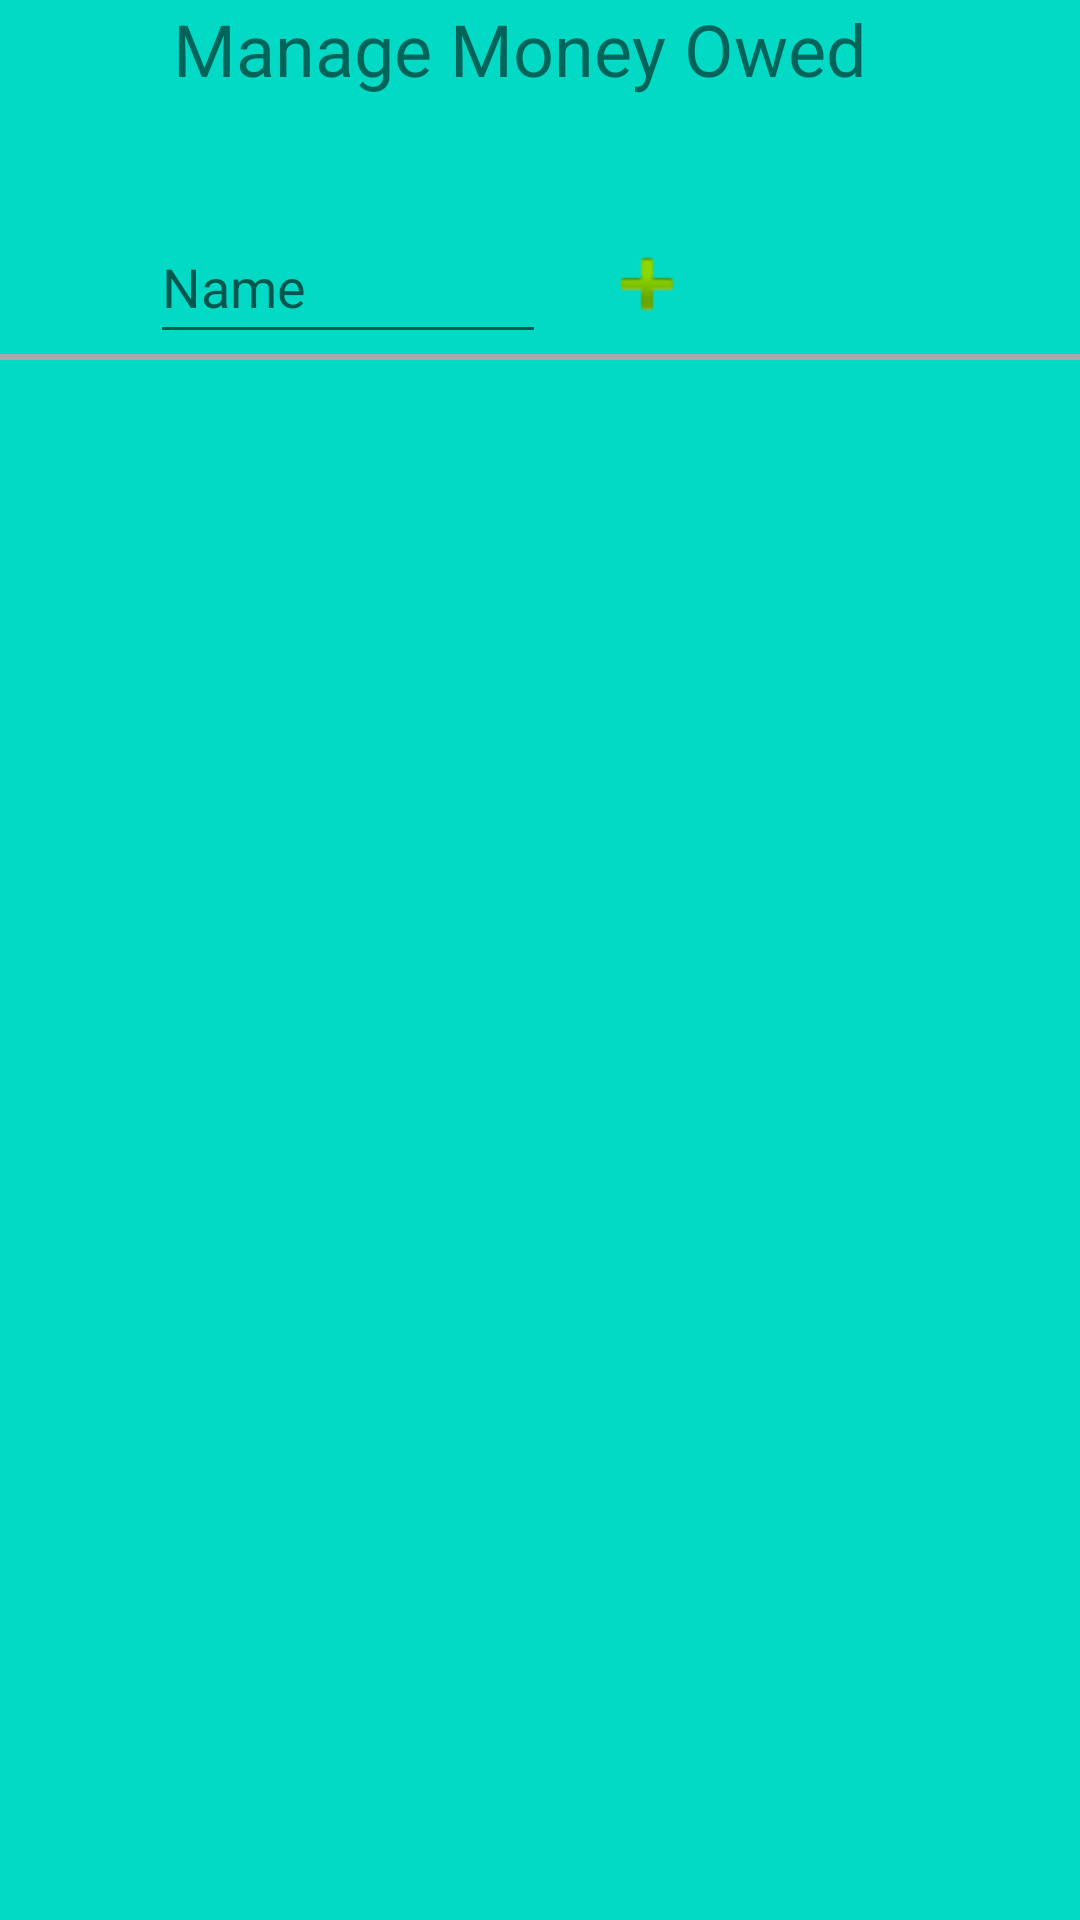

Android layout source for this screen:
<!-- AndroidManifest.xml: application theme Theme.BudgetVision -->
<!-- res/layout/fragment_money.xml -->
<?xml version="1.0" encoding="utf-8"?>
<androidx.constraintlayout.widget.ConstraintLayout xmlns:android="http://schemas.android.com/apk/res/android"
    xmlns:app="http://schemas.android.com/apk/res-auto"
    xmlns:tools="http://schemas.android.com/tools"
    android:id="@+id/constraintLayoutMoney"
    android:layout_width="match_parent"
    android:layout_height="match_parent"
    android:background="@color/teal_200">


    <androidx.cardview.widget.CardView
        android:id="@+id/cardView"
        android:layout_width="match_parent"
        android:layout_height="wrap_content"
        android:layout_margin="10dp"
        app:cardCornerRadius="10dp"
        app:cardElevation="10dp"
        app:layout_constraintEnd_toEndOf="parent"
        app:layout_constraintStart_toStartOf="parent"
        app:layout_constraintTop_toBottomOf="@+id/borderThree4" />

    <View
        android:id="@+id/borderThree4"
        android:layout_width="wrap_content"
        android:layout_height="2dp"
        android:background="@android:color/darker_gray"
        app:layout_constraintEnd_toEndOf="parent"
        app:layout_constraintHorizontal_bias="0.0"
        app:layout_constraintStart_toStartOf="parent"
        app:layout_constraintTop_toBottomOf="@+id/addUserBtn" />

    <TextView
        android:id="@+id/addTabLabel"
        android:layout_width="245dp"
        android:layout_height="45dp"
        android:text="Manage Money Owed"
        android:textSize="24sp"
        app:layout_constraintEnd_toEndOf="parent"
        app:layout_constraintStart_toStartOf="parent"
        app:layout_constraintTop_toTopOf="parent" />

    <EditText
        android:id="@+id/newUserText"
        android:digits="abcdefghijklmnopqrstuvwxyzABCDEFGHIJKLMNOPQRSTUVWXYZ"
        android:layout_width="132dp"
        android:layout_height="48dp"
        android:layout_marginStart="50dp"
        android:layout_marginTop="25dp"
        android:ems="10"
        android:hint="Name"
        android:inputType="textPersonName"
        android:maxLength="10"
        app:layout_constraintStart_toStartOf="parent"
        app:layout_constraintTop_toBottomOf="@+id/addTabLabel" />

    <ScrollView
        android:layout_width="0dp"
        android:layout_height="0dp"
        android:orientation="vertical"
        app:layout_constraintBottom_toBottomOf="parent"
        app:layout_constraintEnd_toEndOf="parent"
        app:layout_constraintStart_toStartOf="parent"
        app:layout_constraintTop_toBottomOf="@+id/borderThree4">

        <LinearLayout
            android:id="@+id/linearLayout"
            android:layout_width="match_parent"
            android:layout_height="wrap_content"
            android:orientation="vertical" />

    </ScrollView>

    <ImageButton
        android:id="@+id/addUserBtn"
        android:layout_width="47dp"
        android:layout_height="47dp"
        android:layout_marginStart="10dp"
        android:background="@android:color/transparent"
        app:layout_constraintBottom_toBottomOf="@+id/newUserText"
        app:layout_constraintStart_toEndOf="@+id/newUserText"
        app:srcCompat="@android:drawable/ic_input_add" />

</androidx.constraintlayout.widget.ConstraintLayout>
<!-- resources referenced by this layout -->
<resources>
  <style name="Theme.BudgetVision" parent="Theme.MaterialComponents.DayNight.NoActionBar">
          
          <item name="colorPrimary">@color/purple_500</item>
          <item name="colorPrimaryVariant">@color/purple_700</item>
          <item name="colorOnPrimary">@color/white</item>
          
          <item name="colorSecondary">@color/teal_200</item>
          <item name="colorSecondaryVariant">@color/teal_700</item>
          <item name="colorOnSecondary">@color/black</item>
          
          <item name="android:statusBarColor" tools:targetApi="l">?attr/colorPrimaryVariant</item>
          
      </style>
  <!-- not gathered from this repository: default colours our renderer supplied (Android Studio template values) -->
  <color name="purple_500">#FF6200EE</color>
  <color name="purple_700">#FF3700B3</color>
  <color name="teal_200">#FF03DAC5</color>
  <color name="teal_700">#FF018786</color>
  <color name="black">#FF000000</color>
  <color name="white">#FFFFFFFF</color>
</resources>
